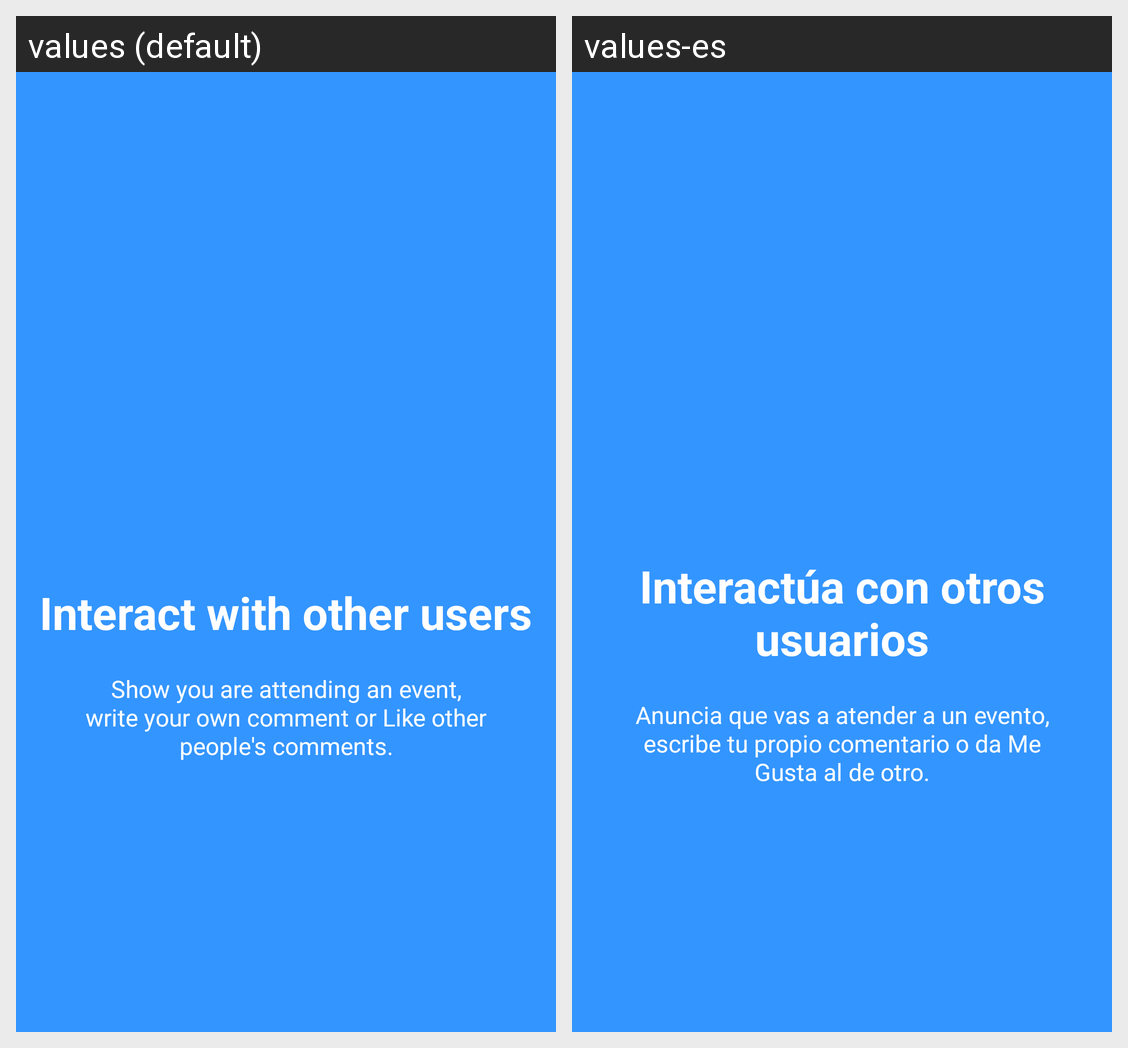

This grid shows one Android layout under two languages. Give, for every string resource on the screen, its name, the default text and each shown locale's text.
Android screen res/layout/welcome_slide3.xml rendered under 2 locales, left to right: values (default), values-es. Device: Nexus 5 (rendered at 1080×1920; each locale shown at half size, 540×960, under a caption strip naming it); theme AppTheme.
Strings drawn on this screen, with the default value and each locale's value (text and hints the layout hard-codes, and strings that could not be matched under every locale, appear in the picture but are not listed):

slide_3_title
  values: Interact with other users
  values-es: Interactúa con otros usuarios

slide_3_desc
  values: Show you are attending an event, write your own comment or Like other people's comments.
  values-es: Anuncia que vas a atender a un evento, escribe tu propio comentario o da Me Gusta al de otro.
